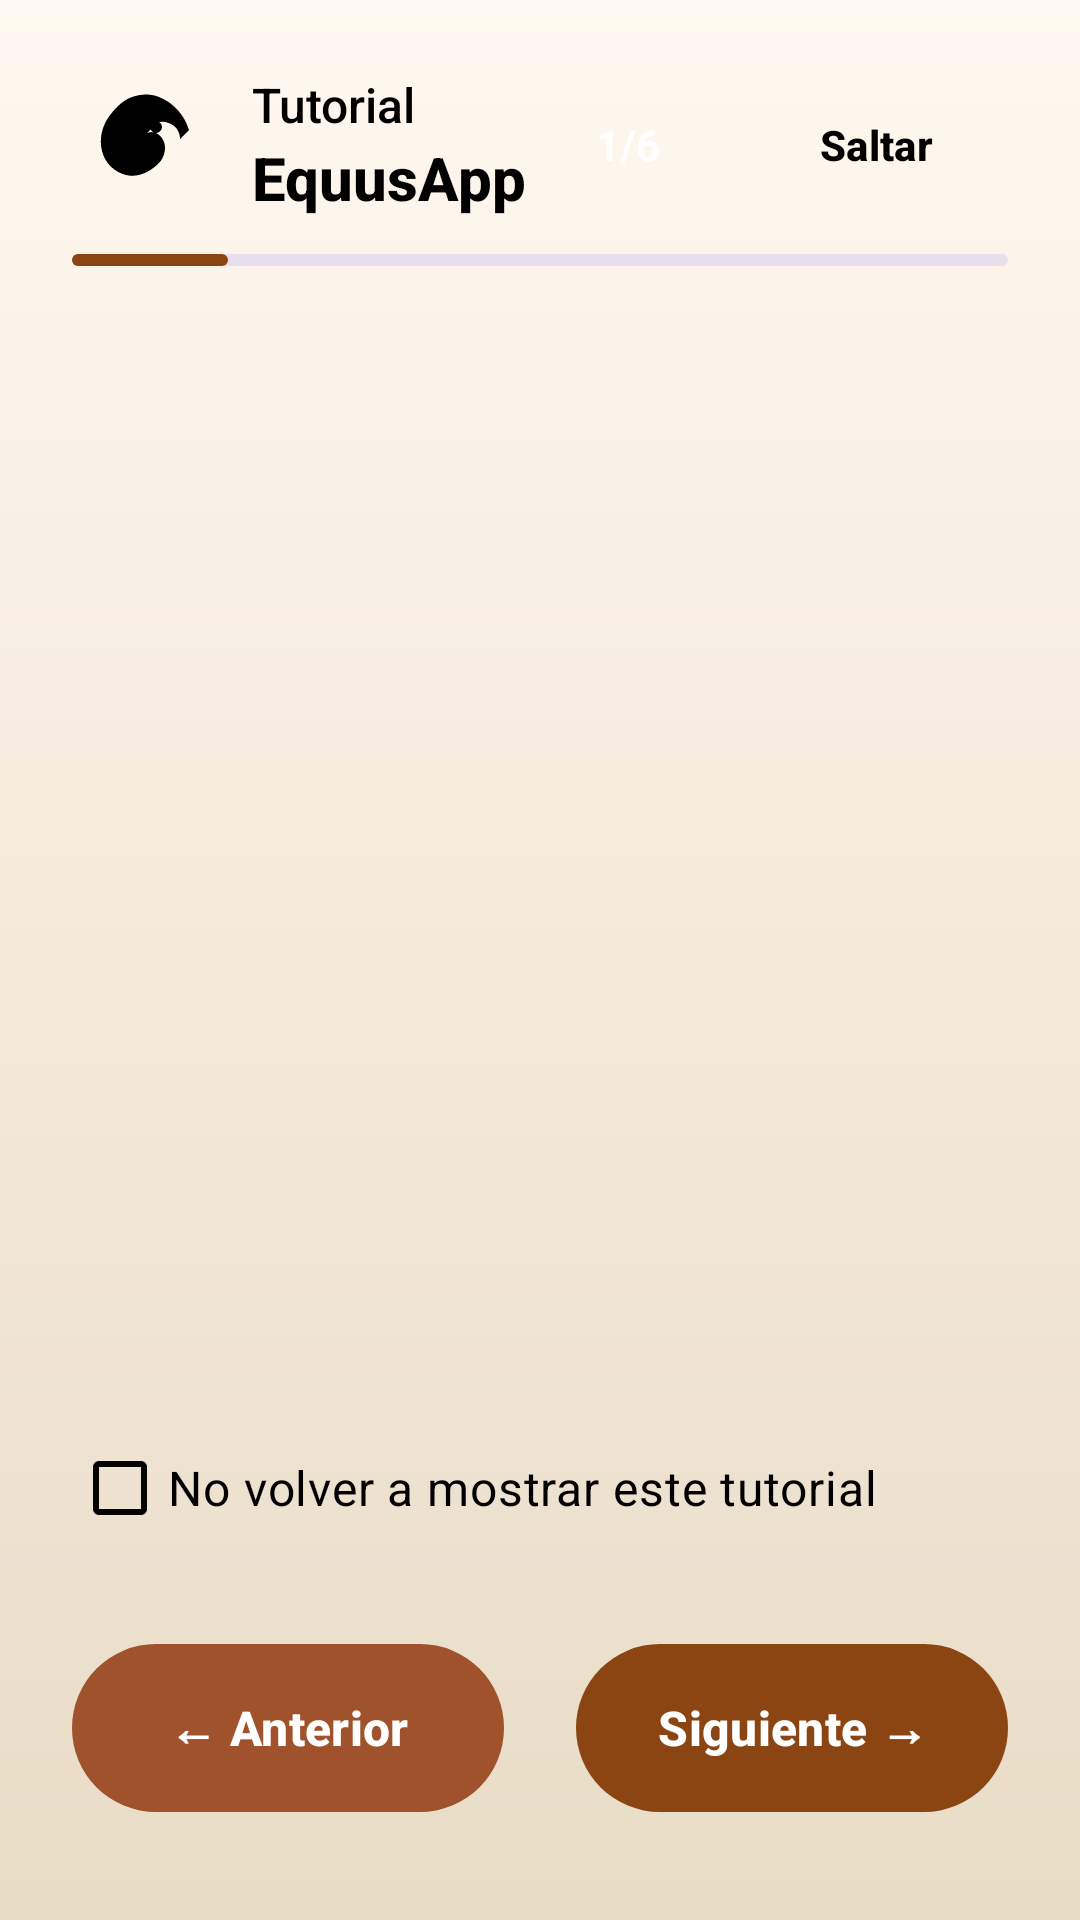

The Android layout XML behind this screen, and the referenced resources:
<!-- AndroidManifest.xml: application theme Theme.EquusApp -->
<!-- res/layout/activity_tutorial.xml -->
<?xml version="1.0" encoding="utf-8"?>
<androidx.constraintlayout.widget.ConstraintLayout xmlns:android="http://schemas.android.com/apk/res/android"
    xmlns:app="http://schemas.android.com/apk/res-auto"
    xmlns:tools="http://schemas.android.com/tools"
    android:layout_width="match_parent"
    android:layout_height="match_parent"
    android:background="@drawable/bg_tutorial_gradient"
    tools:context=".ui.tutorial.TutorialActivity">

    
    <androidx.constraintlayout.widget.ConstraintLayout
        android:id="@+id/layoutHeader"
        android:layout_width="match_parent"
        android:layout_height="wrap_content"
        android:paddingHorizontal="24dp"
        android:paddingTop="24dp"
        android:paddingBottom="12dp"
        app:layout_constraintTop_toTopOf="parent">

        
        <ImageView
            android:id="@+id/ivHeaderIcon"
            android:layout_width="48dp"
            android:layout_height="48dp"
            android:contentDescription="@null"
            android:src="@drawable/ic_horse_head"
            app:tint="@color/text_primary"
            app:layout_constraintStart_toStartOf="parent"
            app:layout_constraintTop_toTopOf="parent"
            app:layout_constraintBottom_toBottomOf="parent" />

        <LinearLayout
            android:layout_width="wrap_content"
            android:layout_height="wrap_content"
            android:orientation="vertical"
            android:layout_marginStart="12dp"
            app:layout_constraintStart_toEndOf="@id/ivHeaderIcon"
            app:layout_constraintTop_toTopOf="parent"
            app:layout_constraintBottom_toBottomOf="parent">

            <TextView
                android:layout_width="wrap_content"
                android:layout_height="wrap_content"
                android:text="@string/tutorial_header_title"
                android:textSize="16sp"
                android:textColor="@color/text_primary"
                android:fontFamily="sans-serif-medium" />

            <TextView
                android:layout_width="wrap_content"
                android:layout_height="wrap_content"
                android:text="@string/tutorial_header_app_name"
                android:textSize="20sp"
                android:textStyle="bold"
                android:textColor="@color/text_primary"
                android:fontFamily="sans-serif-medium" />
        </LinearLayout>

        
        <LinearLayout
            android:layout_width="wrap_content"
            android:layout_height="wrap_content"
            android:orientation="horizontal"
            android:gravity="center_vertical"
            app:layout_constraintEnd_toEndOf="parent"
            app:layout_constraintTop_toTopOf="parent"
            app:layout_constraintBottom_toBottomOf="parent">

            
            <TextView
                android:id="@+id/tvPasoActual"
                android:layout_width="wrap_content"
                android:layout_height="wrap_content"
                android:background="@drawable/bg_pill_brown"
                android:paddingHorizontal="16dp"
                android:paddingVertical="8dp"
                android:text="@string/tutorial_step_counter_placeholder"
                android:textColor="@color/white"
                android:textSize="14sp"
                android:textStyle="bold"
                android:layout_marginEnd="12dp"/>

            
            <com.google.android.material.button.MaterialButton
                android:id="@+id/btnSaltarTutorial"
                style="@style/Widget.Material3.Button.OutlinedButton"
                android:layout_width="wrap_content"
                android:layout_height="wrap_content"
                android:text="@string/tutorial_skip"
                android:textColor="@color/text_primary"
                android:textSize="14sp"
                android:textStyle="bold"
                android:minHeight="40dp"
                android:paddingHorizontal="16dp"
                app:strokeColor="@color/text_primary"
                app:strokeWidth="1dp"
                app:cornerRadius="20dp"
                android:background="@android:color/transparent"
                app:backgroundTint="@android:color/transparent"
                android:insetTop="0dp"
                android:insetBottom="0dp"/>

        </LinearLayout>

    </androidx.constraintlayout.widget.ConstraintLayout>

    
    <ProgressBar
        android:id="@+id/progressBarTutorial"
        style="?android:attr/progressBarStyleHorizontal"
        android:layout_width="0dp"
        android:layout_height="4dp"
        android:layout_marginStart="24dp"
        android:layout_marginEnd="24dp"
        android:max="6"
        android:progress="1"
        android:progressDrawable="@drawable/progress_tutorial"
        app:layout_constraintEnd_toEndOf="parent"
        app:layout_constraintStart_toStartOf="parent"
        app:layout_constraintTop_toBottomOf="@+id/layoutHeader" />

    
    <androidx.viewpager2.widget.ViewPager2
        android:id="@+id/viewPagerTutorial"
        android:layout_width="0dp"
        android:layout_height="0dp"
        android:layout_marginTop="16dp"
        android:layout_marginBottom="16dp"
        app:layout_constraintBottom_toTopOf="@+id/cbNoMostrarMas"
        app:layout_constraintEnd_toEndOf="parent"
        app:layout_constraintStart_toStartOf="parent"
        app:layout_constraintTop_toBottomOf="@+id/progressBarTutorial" />

    
    <com.google.android.material.checkbox.MaterialCheckBox
        android:id="@+id/cbNoMostrarMas"
        android:layout_width="wrap_content"
        android:layout_height="wrap_content"
        android:layout_marginStart="24dp"
        android:layout_marginEnd="24dp"
        android:layout_marginBottom="24dp"
        android:text="@string/tutorial_do_not_show_again"
        android:textColor="@color/text_primary"
        android:textSize="16sp"
        android:buttonTint="@color/text_primary"
        android:background="@android:color/transparent"
        app:useMaterialThemeColors="false"
        app:layout_constraintBottom_toTopOf="@+id/layoutNavegacion"
        app:layout_constraintStart_toStartOf="parent" />

    
    <LinearLayout
        android:id="@+id/layoutNavegacion"
        android:layout_width="0dp"
        android:layout_height="wrap_content"
        android:layout_marginStart="24dp"
        android:layout_marginEnd="24dp"
        android:layout_marginBottom="32dp"
        android:orientation="horizontal"
        android:gravity="center"
        app:layout_constraintBottom_toBottomOf="parent"
        app:layout_constraintEnd_toEndOf="parent"
        app:layout_constraintStart_toStartOf="parent">

        <com.google.android.material.button.MaterialButton
            android:id="@+id/btnAnterior"
            style="@style/Widget.Material3.Button"
            android:layout_width="0dp"
            android:layout_height="64dp"
            android:layout_weight="1"
            android:layout_marginEnd="12dp"
            app:backgroundTint="@color/secondary_brown"
            android:text="@string/tutorial_previous"
            android:textColor="@color/white"
            android:textSize="16sp"
            android:textStyle="bold"
            app:cornerRadius="32dp"
            android:enabled="false" />

        <com.google.android.material.button.MaterialButton
            android:id="@+id/btnSiguiente"
            style="@style/Widget.Material3.Button"
            android:layout_width="0dp"
            android:layout_height="64dp"
            android:layout_weight="1"
            android:layout_marginStart="12dp"
            app:backgroundTint="@color/primary_brown"
            android:text="@string/tutorial_next"
            android:textColor="@color/white"
            android:textSize="16sp"
            android:textStyle="bold"
            app:cornerRadius="32dp" />

    </LinearLayout>

</androidx.constraintlayout.widget.ConstraintLayout>
<!-- resources referenced by this layout -->
<resources>
  <color name="primary_brown">#8B4513</color>
  <color name="secondary_brown">#A0522D</color>
  <color name="text_primary">#000000</color>
  <color name="white">#FFFFFFFF</color>
  <!-- drawable bg_tutorial_gradient (drawable) -->
  <?xml version="1.0" encoding="utf-8"?>
  <shape xmlns:android="http://schemas.android.com/apk/res/android"
      android:shape="rectangle">
      <gradient
          android:startColor="#FFF8F0"
          android:endColor="#E8DCC6"
          android:angle="270"
          android:type="linear" />
  </shape>
  <!-- drawable ic_horse_head (drawable) -->
  <vector xmlns:android="http://schemas.android.com/apk/res/android"
      android:width="24dp"
      android:height="24dp"
      android:viewportWidth="24"
      android:viewportHeight="24">
      <path
          android:fillColor="#8B4513"
          android:pathData="M19.5,9.5c-0.8,-2.5 -2.5,-4.5 -5,-5.5 -1.5,-0.6 -3,-0.5 -4.5,0 -1.5,0.5 -3,2 -4,3.5 -1,1.5 -1.5,3.5 -1,5.5 0.5,2 2,3.5 4,4 2,0.5 4,-0.5 5.5,-2 0.5,-0.5 1,-1.5 1,-2.5 0,-1 -0.5,-2 -1.5,-2.5 -0.5,-0.2 -1,-0.2 -1.5,0 0.5,-0.5 1,-1 1.5,-1.5 0.5,-0.5 1.5,-0.5 2.5,0 1,0.5 1.5,1.5 1.5,2.5z M14,8c-0.5,0 -1,0.5 -1,1 0,0.5 0.5,1 1,1 0.5,0 1,-0.5 1,-1 0,-0.5 -0.5,-1 -1,-1z"/>
  </vector>
  <!-- drawable progress_tutorial (drawable) -->
  <?xml version="1.0" encoding="utf-8"?>
  <layer-list xmlns:android="http://schemas.android.com/apk/res/android">
      <item android:id="@android:id/background">
          <shape>
              <solid android:color="@color/divider_color" />
              <corners android:radius="2dp" />
          </shape>
      </item>
      <item android:id="@android:id/progress">
          <scale android:scaleWidth="100%">
              <shape>
                  <solid android:color="@color/primary_brown" />
                  <corners android:radius="2dp" />
              </shape>
          </scale>
      </item>
  </layer-list>
  <string name="tutorial_do_not_show_again">No volver a mostrar este tutorial</string>
  <string name="tutorial_header_app_name">EquusApp</string>
  <string name="tutorial_header_title">Tutorial</string>
  <string name="tutorial_next">Siguiente →</string>
  <string name="tutorial_previous">← Anterior</string>
  <string name="tutorial_skip">Saltar</string>
  <string name="tutorial_step_counter_placeholder">1/6</string>
  <style name="Theme.EquusApp" parent="Base.Theme.EquusApp" />
  <color name="divider_color">#E7E0EC</color>
  <color name="background">#FFFFFF</color>
  <color name="primary_container">#F5F5DC</color>
  <color name="on_primary_container">#000000</color>
  <color name="secondary_container">#F4EDE7</color>
  <color name="on_secondary_container">#000000</color>
  <color name="tertiary">#D2691E</color>
  <color name="tertiary_container">#FFE4C4</color>
  <color name="on_tertiary_container">#000000</color>
  <color name="surface">#FFFFFF</color>
  <color name="on_surface">#000000</color>
  <color name="surface_variant">#FAFAFA</color>
  <color name="on_surface_variant">#000000</color>
  <color name="error_red">#BA1A1A</color>
</resources>
